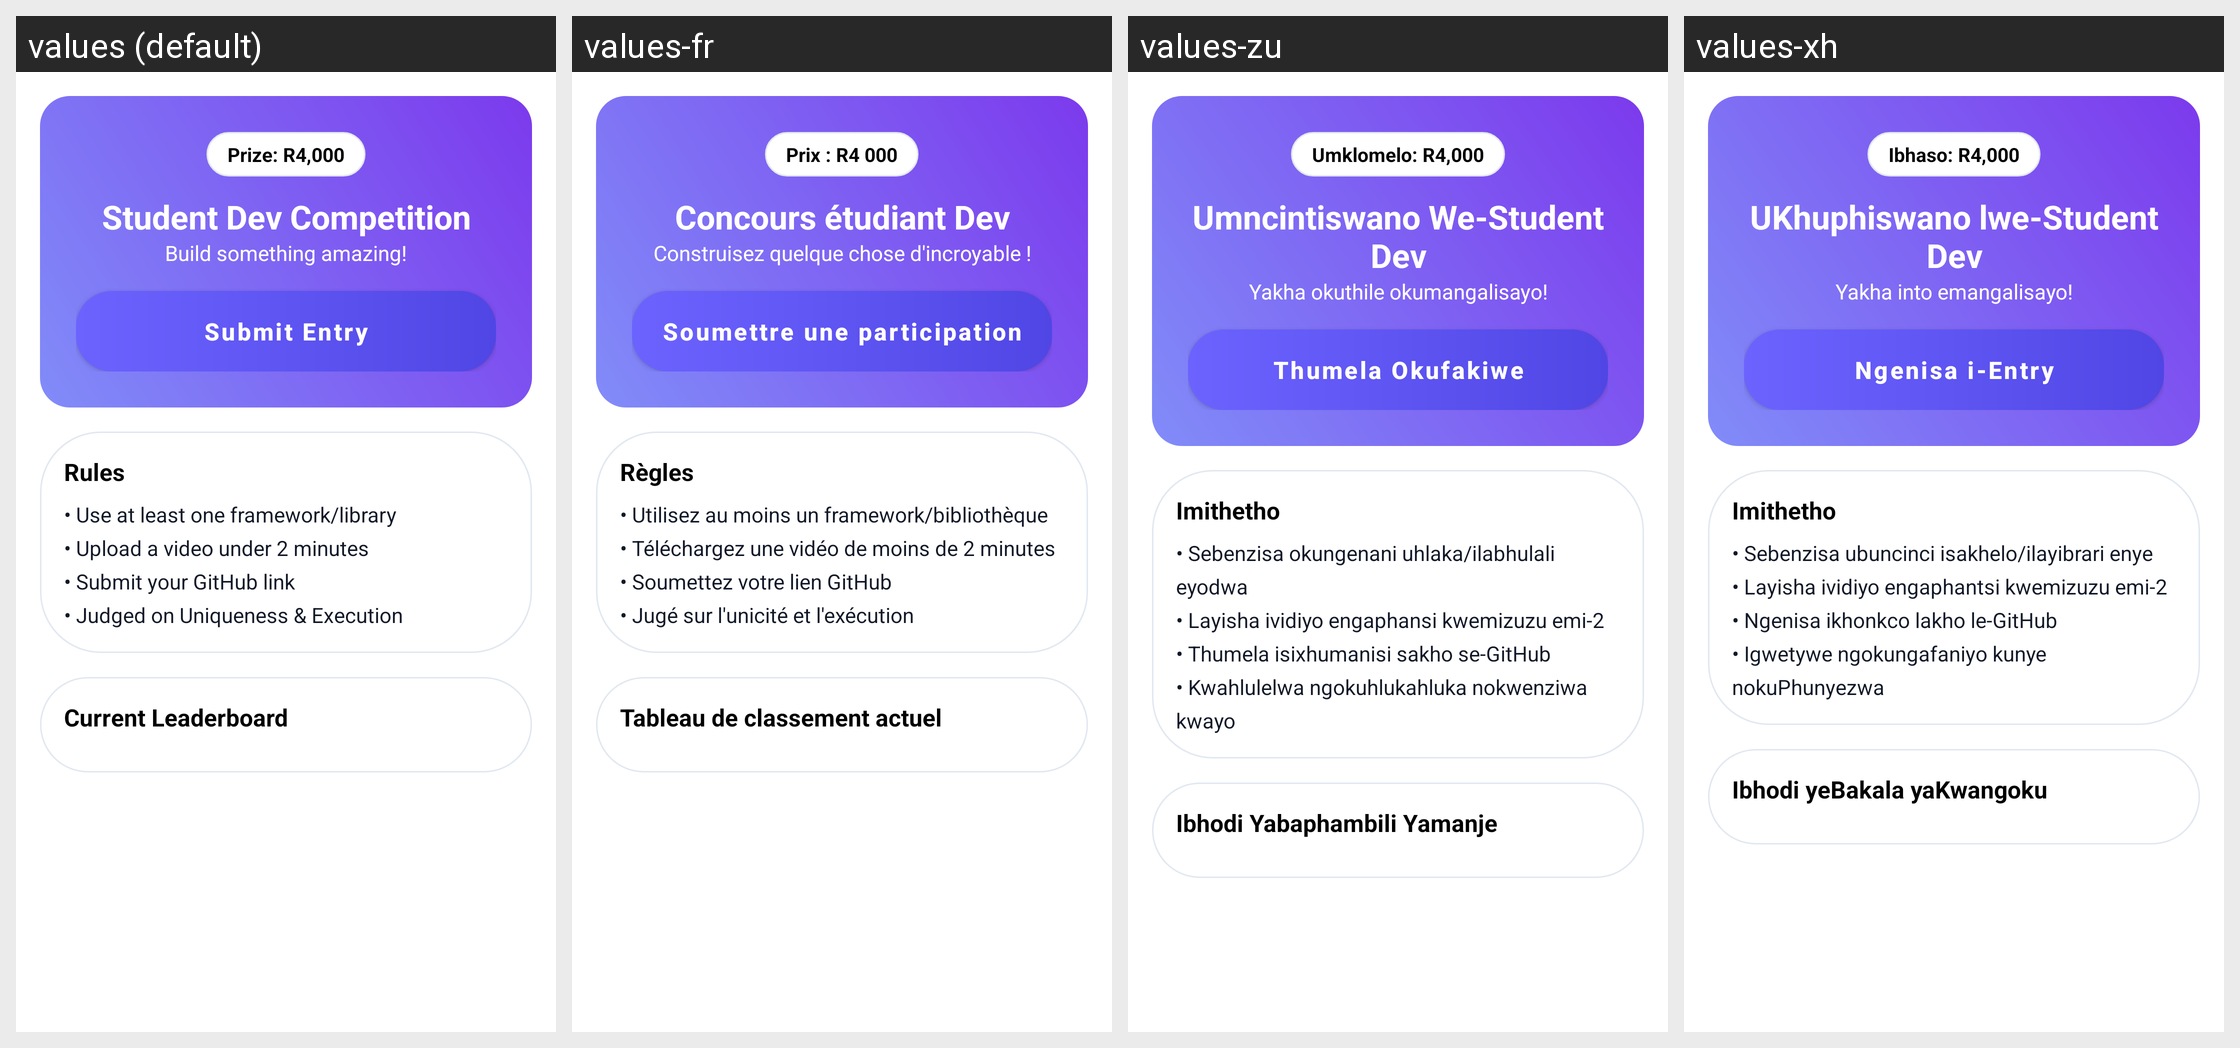

Translations of the strings shown on this Android screen, per locale in the grid:
Android screen res/layout/fragment_competition.xml rendered under 4 locales, left to right: values (default), values-fr, values-zu, values-xh. Device: Nexus 5 (rendered at 1080×1920; each locale shown at half size, 540×960, under a caption strip naming it); theme Theme.UniCourseHub.
Other locales in the repository, not shown: values-af.
Strings drawn on this screen, with the default value and each locale's value (text and hints the layout hard-codes, and strings that could not be matched under every locale, appear in the picture but are not listed):

competition_prize
  values: Prize: R4,000
  values-fr: Prix : R4 000
  values-zu: Umklomelo: R4,000
  values-xh: Ibhaso: R4,000

title_competition
  values: Student Dev Competition
  values-fr: Concours étudiant Dev
  values-zu: Umncintiswano We-Student Dev
  values-xh: UKhuphiswano lwe-Student Dev

subtitle_competition
  values: Build something amazing!
  values-fr: Construisez quelque chose d'incroyable !
  values-zu: Yakha okuthile okumangalisayo!
  values-xh: Yakha into emangalisayo!

btn_submit_entry
  values: Submit Entry
  values-fr: Soumettre une participation
  values-zu: Thumela Okufakiwe
  values-xh: Ngenisa i-Entry

title_rules
  values: Rules
  values-fr: Règles
  values-zu: Imithetho
  values-xh: Imithetho

competition_rules
  values: • Use at least one framework/library
      • Upload a video under 2 minutes
      • Submit your GitHub link
      • Judged on Uniqueness & Execution
  values-fr: • Utilisez au moins un framework/bibliothèque
      • Téléchargez une vidéo de moins de 2 minutes
      • Soumettez votre lien GitHub
      • Jugé sur l'unicité et l'exécution
  values-zu: • Sebenzisa okungenani uhlaka/ilabhulali eyodwa
      • Layisha ividiyo engaphansi kwemizuzu emi-2
      • Thumela isixhumanisi sakho se-GitHub
      • Kwahlulelwa ngokuhlukahluka nokwenziwa kwayo
  values-xh: • Sebenzisa ubuncinci isakhelo/ilayibrari enye
      • Layisha ividiyo engaphantsi kwemizuzu emi-2
      • Ngenisa ikhonkco lakho le-GitHub
      • Igwetywe ngokungafaniyo kunye nokuPhunyezwa

title_leaderboard
  values: Current Leaderboard
  values-fr: Tableau de classement actuel
  values-zu: Ibhodi Yabaphambili Yamanje
  values-xh: Ibhodi yeBakala yaKwangoku
